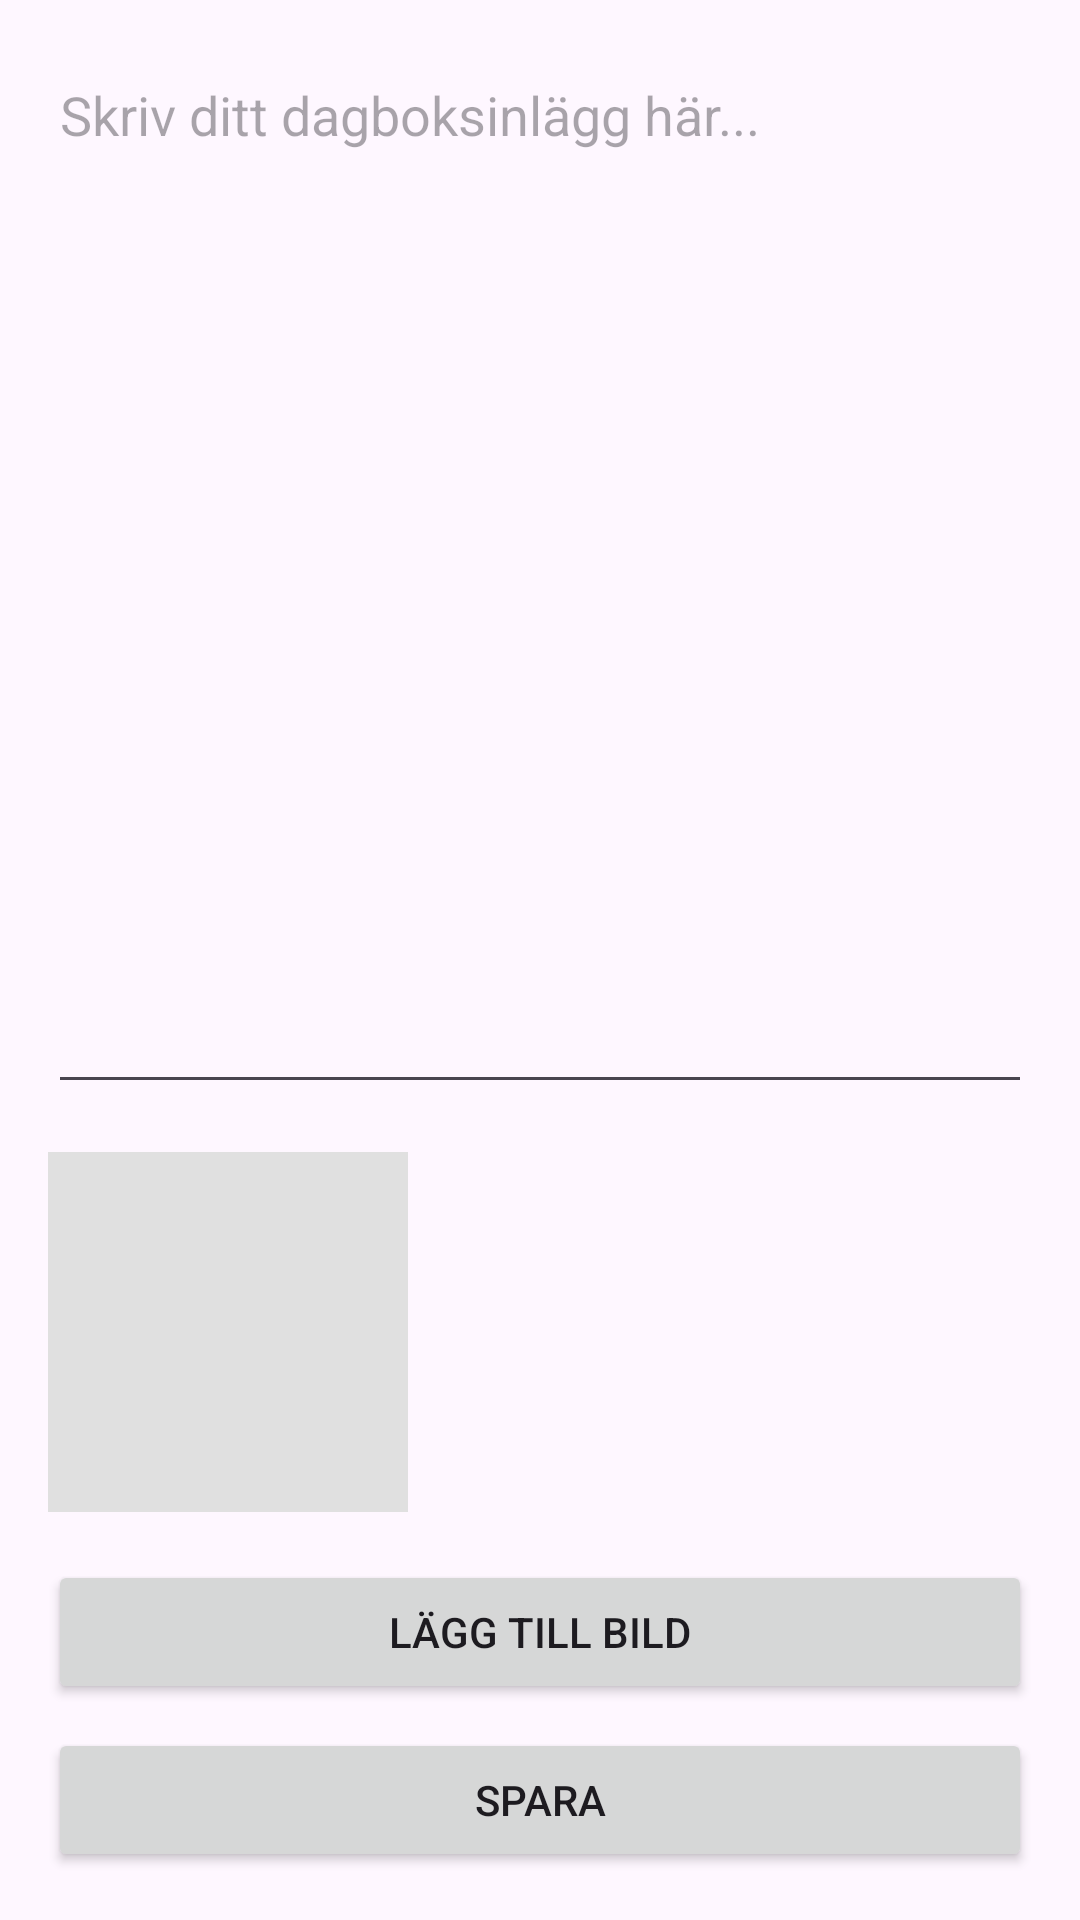

Reconstruct the res/layout file that produces this screen, plus the resources it refers to.
<!-- AndroidManifest.xml: application theme Theme.MinNyaDagboksapp -->
<!-- res/layout/activity_add_entry.xml -->
<?xml version="1.0" encoding="utf-8"?>
<androidx.constraintlayout.widget.ConstraintLayout xmlns:android="http://schemas.android.com/apk/res/android"
    xmlns:app="http://schemas.android.com/apk/res-auto"
    xmlns:tools="http://schemas.android.com/tools"
    android:layout_width="match_parent"
    android:layout_height="match_parent"
    android:padding="16dp"
    tools:context=".AddEntryActivity">

    <EditText
        android:id="@+id/editTextEntry"
        android:layout_width="0dp"
        android:layout_height="0dp"
        android:layout_marginBottom="16dp"
        android:gravity="top"
        android:hint="Skriv ditt dagboksinlägg här..."
        app:layout_constraintTop_toTopOf="parent"
        app:layout_constraintStart_toStartOf="parent"
        app:layout_constraintEnd_toEndOf="parent"
        app:layout_constraintBottom_toTopOf="@+id/imageViewPreview"/>

    <ImageView
        android:id="@+id/imageViewPreview"
        android:layout_width="120dp"
        android:layout_height="120dp"
        android:layout_marginBottom="16dp"
        android:scaleType="centerCrop"
        android:background="#E0E0E0"
        app:layout_constraintStart_toStartOf="parent"
        app:layout_constraintBottom_toTopOf="@+id/buttonAddImage"/>

    <Button
        android:id="@+id/buttonAddImage"
        android:layout_width="0dp"
        android:layout_height="wrap_content"
        android:text="Lägg till bild"
        android:layout_marginBottom="8dp"
        app:layout_constraintStart_toStartOf="parent"
        app:layout_constraintEnd_toEndOf="parent"
        app:layout_constraintBottom_toTopOf="@+id/buttonSave"/>

    <Button
        android:id="@+id/buttonSave"
        android:layout_width="0dp"
        android:layout_height="wrap_content"
        android:text="Spara"
        app:layout_constraintStart_toStartOf="parent"
        app:layout_constraintEnd_toEndOf="parent"
        app:layout_constraintBottom_toBottomOf="parent"/>

</androidx.constraintlayout.widget.ConstraintLayout>
<!-- resources referenced by this layout -->
<resources>
  <style name="Theme.MinNyaDagboksapp" parent="Base.Theme.MinNyaDagboksapp" />
  <style name="Base.Theme.MinNyaDagboksapp" parent="Theme.Material3.DayNight.NoActionBar">
          
          
      </style>
</resources>
